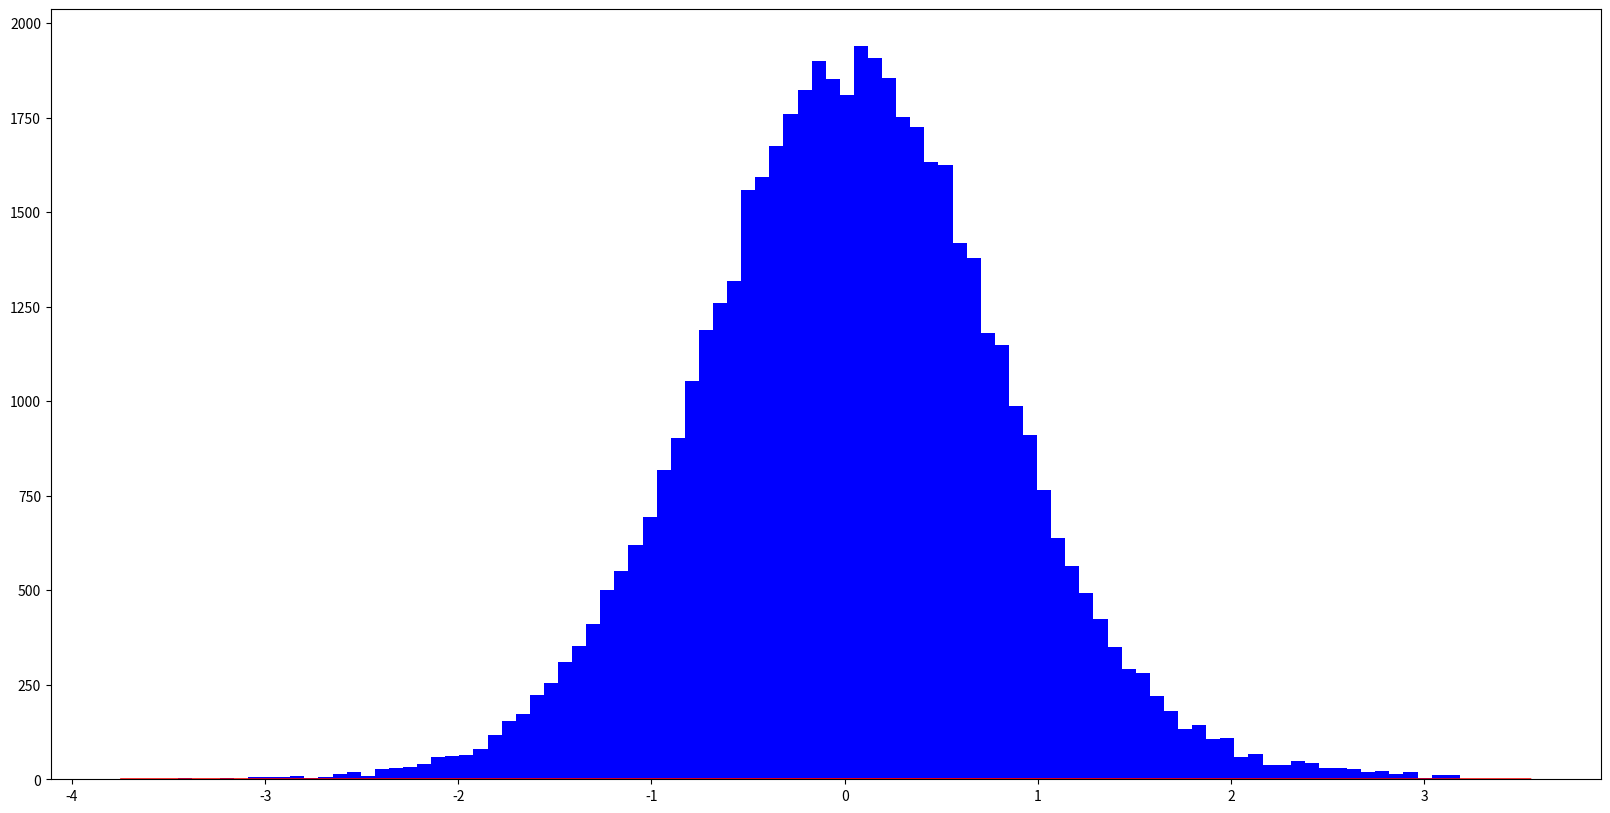

Write the Python code that produced this figure. (Note: this script raises an exception after producing the figure.)
import random, math
import matplotlib.pyplot as plt
import numpy as np
# Markov-chain Monte Carlo algorithm for a particle in a SHO potential
# using the Metropolis algorithm
# V(x) = x^2/2


def phi_0_sqr(*pos):
	#print pos
	#print pos[0]
	if isinstance(pos[0],list):
		#print 'It is a list'
		#print pos, len(pos[0])
		#print range(1,len(pos[0])+1)
		#print [x for x in range(1,len(pos[0])+1)]
		new = [math.exp(- pos[0][i] ** 2 / 2.0) / (math.pi**(1.0/4.0)) for i in range(len(pos[0])) ]
		new2 = [new[x]*new[x] for x in range(len(new))]
	else:
		#print 'It is an int'
		new = math.exp(- pos[0] ** 2 / 2.0) / (math.pi**(1.0/4.0))
		new2 = new*new
	return new2

x = 0.0
delta = 0.5
pos = []
#y = [-0.057,2,3]
#print phi_0_sqr(y)
proba = phi_0_sqr(x)
for k in range(50000):
    x_new = x + random.uniform(-delta, delta)
    proba_ant = proba
    proba = phi_0_sqr(x_new)
    #print 'x_new = ',x_new, 'exp2 = ',proba,'exp = ',math.exp(- x_new ** 2 / 2.0) / (math.pi**(1.0/4.0))
    if random.uniform(0.0, 1.0) < proba/proba_ant : 
        x = x_new 
    #print x
    #pos += [proba] 
    pos.append(x)

plt.figure(figsize=(20,10))
t = np.linspace(min(pos),max(pos),1000).tolist()
plt.plot(t,phi_0_sqr(t),color="red",label="psi_0(x)^2")
plt.hist(pos,normed=True,bins=100,label="Histogram Markov-chain",color='b')
plt.legend()
plt.title('SHO Particle Positions')
plt.xlabel('$<Positions>$', fontsize=14)
plt.ylabel('$Frequency$', fontsize=14)
#plt.show()
plt.savefig('sho_potential.png')